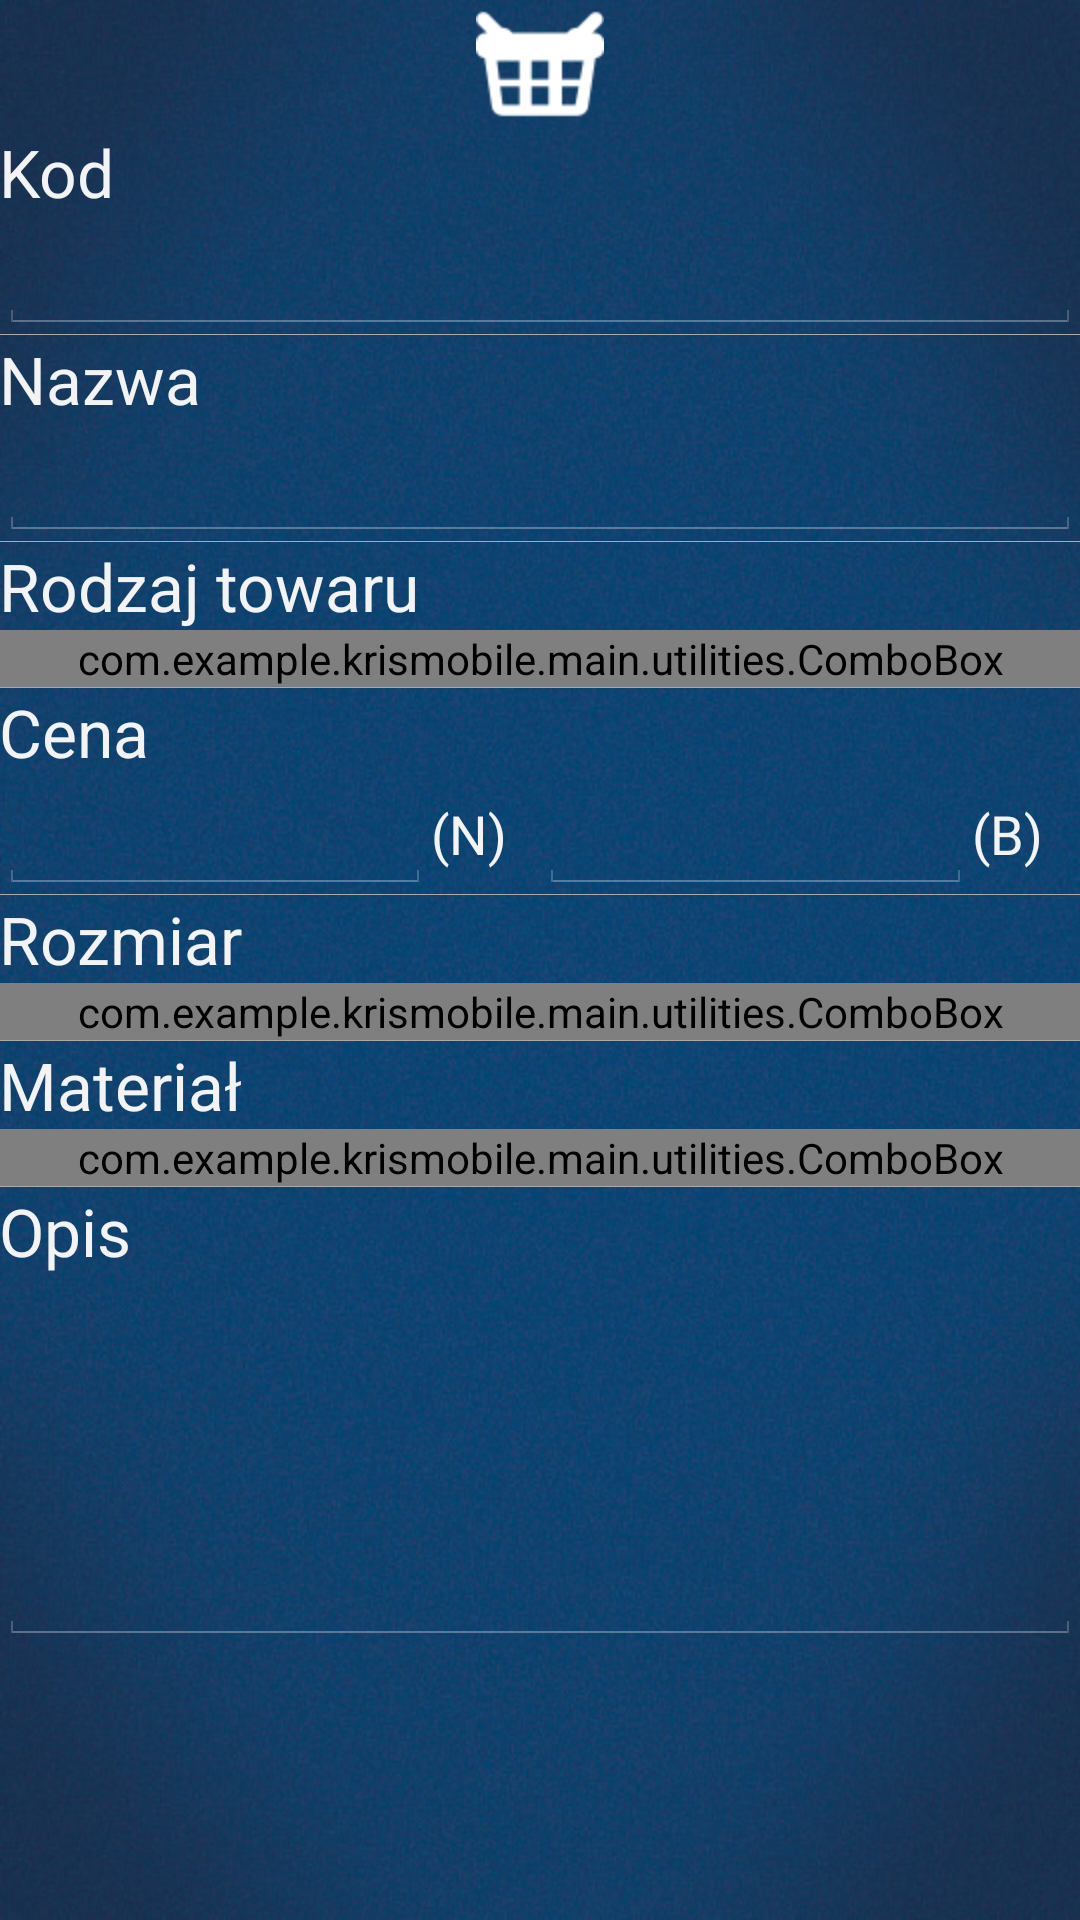

Produce the Android XML layout that renders to this screen, including the resource entries it uses.
<!-- AndroidManifest.xml: application theme KrisTheme -->
<!-- res/layout/fragment_item_modify.xml -->
<?xml version="1.0" encoding="utf-8"?>

<LinearLayout xmlns:android="http://schemas.android.com/apk/res/android"
    android:id="@+id/item_layout"
    android:layout_width="match_parent"
    android:layout_height="match_parent" 
    android:paddingBottom="@dimen/activity_vertical_margin"
    android:paddingLeft="@dimen/activity_horizontal_margin"
    android:paddingRight="@dimen/activity_horizontal_margin"
    android:paddingTop="@dimen/activity_vertical_margin">

    <ScrollView
        android:id="@+id/item_scrollView"
        android:layout_width="match_parent"
        android:layout_height="match_parent" >

        <LinearLayout
            android:layout_width="match_parent"
            android:layout_height="match_parent"
            android:orientation="vertical" >

            <ImageView
                android:id="@+id/imageView1"
                android:layout_width="wrap_content"
                android:layout_height="wrap_content"
                android:layout_gravity="center"
                android:src="@drawable/items" />

            <LinearLayout
                android:layout_width="match_parent"
                android:layout_height="wrap_content"
                android:orientation="vertical" >

                <TextView
                    android:id="@+id/textView12"
                    android:layout_width="wrap_content"
                    android:layout_height="wrap_content"
                    android:text="@string/code"
                    android:textAppearance="?android:attr/textAppearanceLarge" />

                <EditText
                    android:id="@+id/item_code_editText"
                    android:layout_width="match_parent"
                    android:layout_height="wrap_content"
                    android:text=""
                    android:textAppearance="?android:attr/textAppearanceMedium" />
            </LinearLayout>
            
            <include layout="@layout/divider_view"/>
            
            <LinearLayout
                android:layout_width="match_parent"
                android:layout_height="wrap_content"
                android:orientation="vertical" >

                <TextView
                    android:id="@+id/textView13"
                    android:layout_width="wrap_content"
                    android:layout_height="wrap_content"
                    android:text="@string/item_name"
                    android:textAppearance="?android:attr/textAppearanceLarge" />

                <EditText
                    android:id="@+id/item_name_editText"
                    android:layout_width="match_parent"
                    android:layout_height="wrap_content"
                    android:text=""
                    android:textAppearance="?android:attr/textAppearanceMedium" />
            </LinearLayout>
            
            <include layout="@layout/divider_view"/>
            
            <LinearLayout
                android:layout_width="match_parent"
                android:layout_height="wrap_content"
                android:orientation="vertical" >

                <TextView
                    android:id="@+id/textView7"
                    android:layout_width="wrap_content"
                    android:layout_height="wrap_content"
                    android:text="@string/item_type"
                    android:textAppearance="?android:attr/textAppearanceLarge" />

                <com.example.krismobile.main.utilities.ComboBox
                    android:id="@+id/item_type_spinner"
                    android:layout_width="match_parent"
                    android:layout_height="wrap_content"
                    />
            </LinearLayout>
            
            <include layout="@layout/divider_view"/>
            
            <LinearLayout
                android:layout_width="match_parent"
                android:layout_height="wrap_content"
                android:orientation="vertical" >

                <TextView
                    android:id="@+id/textView1"
                    android:layout_width="wrap_content"
                    android:layout_height="wrap_content"
                    android:text="@string/price"
                    android:textAppearance="?android:attr/textAppearanceLarge" />

                <LinearLayout
                    android:id="@+id/item_price_linearLayout"
                    android:layout_width="match_parent"
                    android:layout_height="wrap_content"
                    android:orientation="horizontal" >

                    <EditText
                        android:id="@+id/item_net_price_editText"
                        android:layout_width="0dp"
                        android:layout_height="wrap_content"
                        android:layout_weight="0.4"
                        android:inputType="numberDecimal"
                        android:text=""
                        android:textAppearance="?android:attr/textAppearanceMedium" />

                    <TextView
                        android:id="@+id/textView2"
                        android:layout_width="0dp"
                        android:layout_height="wrap_content"
                        android:layout_weight="0.1"
                        android:text="@string/net"
                        android:textAppearance="?android:attr/textAppearanceMedium" />

                    <EditText
                        android:id="@+id/item_gross_price_editText"
                        android:layout_width="0dp"
                        android:layout_height="wrap_content"
                        android:layout_weight="0.4"
                        android:inputType="numberDecimal"
                        android:text=""
                        android:textAppearance="?android:attr/textAppearanceMedium" />

                    <TextView
                        android:id="@+id/textView8"
                        android:layout_width="0dp"
                        android:layout_height="wrap_content"
                        android:layout_weight="0.1"
                        android:text="@string/gross"
                        android:textAppearance="?android:attr/textAppearanceMedium" />

                </LinearLayout>
            </LinearLayout>

            <include layout="@layout/divider_view"/>
            
            <LinearLayout
                android:layout_width="match_parent"
                android:layout_height="wrap_content"
                android:orientation="vertical" >

                <TextView
                    android:id="@+id/textView3"
                    android:layout_width="wrap_content"
                    android:layout_height="wrap_content"
                    android:text="@string/size"
                    android:textAppearance="?android:attr/textAppearanceLarge" />

                <com.example.krismobile.main.utilities.ComboBox
                    android:id="@+id/item_size_spinner"
                    android:layout_width="match_parent"
                    android:layout_height="wrap_content"
                    />
            </LinearLayout>

            <include layout="@layout/divider_view"/>
            
            <LinearLayout
                android:layout_width="match_parent"
                android:layout_height="wrap_content"
                android:orientation="vertical" >

                <TextView
                    android:id="@+id/textView5"
                    android:layout_width="wrap_content"
                    android:layout_height="wrap_content"
                    android:text="@string/material"
                    android:textAppearance="?android:attr/textAppearanceLarge" />

                <com.example.krismobile.main.utilities.ComboBox
                    android:id="@+id/item_material_spinner"
                    android:layout_width="match_parent"
                    android:layout_height="wrap_content"/>
            </LinearLayout>

            <include layout="@layout/divider_view"/>
            
            <LinearLayout
                android:layout_width="match_parent"
                android:layout_height="wrap_content"
                android:orientation="vertical" >

                <TextView
                    android:id="@+id/textView11"
                    android:layout_width="wrap_content"
                    android:layout_height="wrap_content"
                    android:text="@string/description"
                    android:textAppearance="?android:attr/textAppearanceLarge" />

                <EditText
                    android:id="@+id/item_description_editText"
                    android:layout_width="match_parent"
                    android:layout_height="wrap_content"
                    android:text=""
                    android:lines="5"
                    android:textAppearance="?android:attr/textAppearanceMedium" />
            </LinearLayout>
        </LinearLayout>
    </ScrollView>

</LinearLayout>
<!-- res/layout/divider_view.xml (included above) -->
<?xml version="1.0" encoding="utf-8"?>

<View xmlns:android="http://schemas.android.com/apk/res/android"
    android:layout_width="match_parent"
    android:layout_height="0.05dp" 
    android:background="@android:color/darker_gray">
    

</View>
<!-- resources referenced by this layout -->
<resources>
  <!-- drawable items: png bitmap (drawable-hdpi, 3696 bytes) -->
  <string name="code">Kod</string>
  <string name="description">Opis</string>
  <string name="gross">(B)</string>
  <string name="item_name">Nazwa</string>
  <string name="item_type">Rodzaj towaru</string>
  <string name="material">Materiał</string>
  <string name="net">(N)</string>
  <string name="price">Cena</string>
  <string name="size">Rozmiar</string>
  <style name="KrisTheme" parent="AppTheme">
      	<item name="android:windowBackground">@drawable/blank_background2</item>
      	<item name="android:colorBackground">@drawable/blank_background2</item>
      	<item name="android:actionBarStyle">@style/BarBackground</item>
      	
  	</style>
  <style name="AppTheme" parent="AppBaseTheme">
          
      </style>
  <!-- drawable blank_background2: jpg bitmap (drawable-hdpi, 128527 bytes) -->
  <style name="BarBackground" parent="android:Widget.Holo.ActionBar.Solid">
  	    <item name="android:background">#212121</item>
  	</style>
  <style name="AppBaseTheme" parent="android:Theme.Holo">
          
      </style>
</resources>
